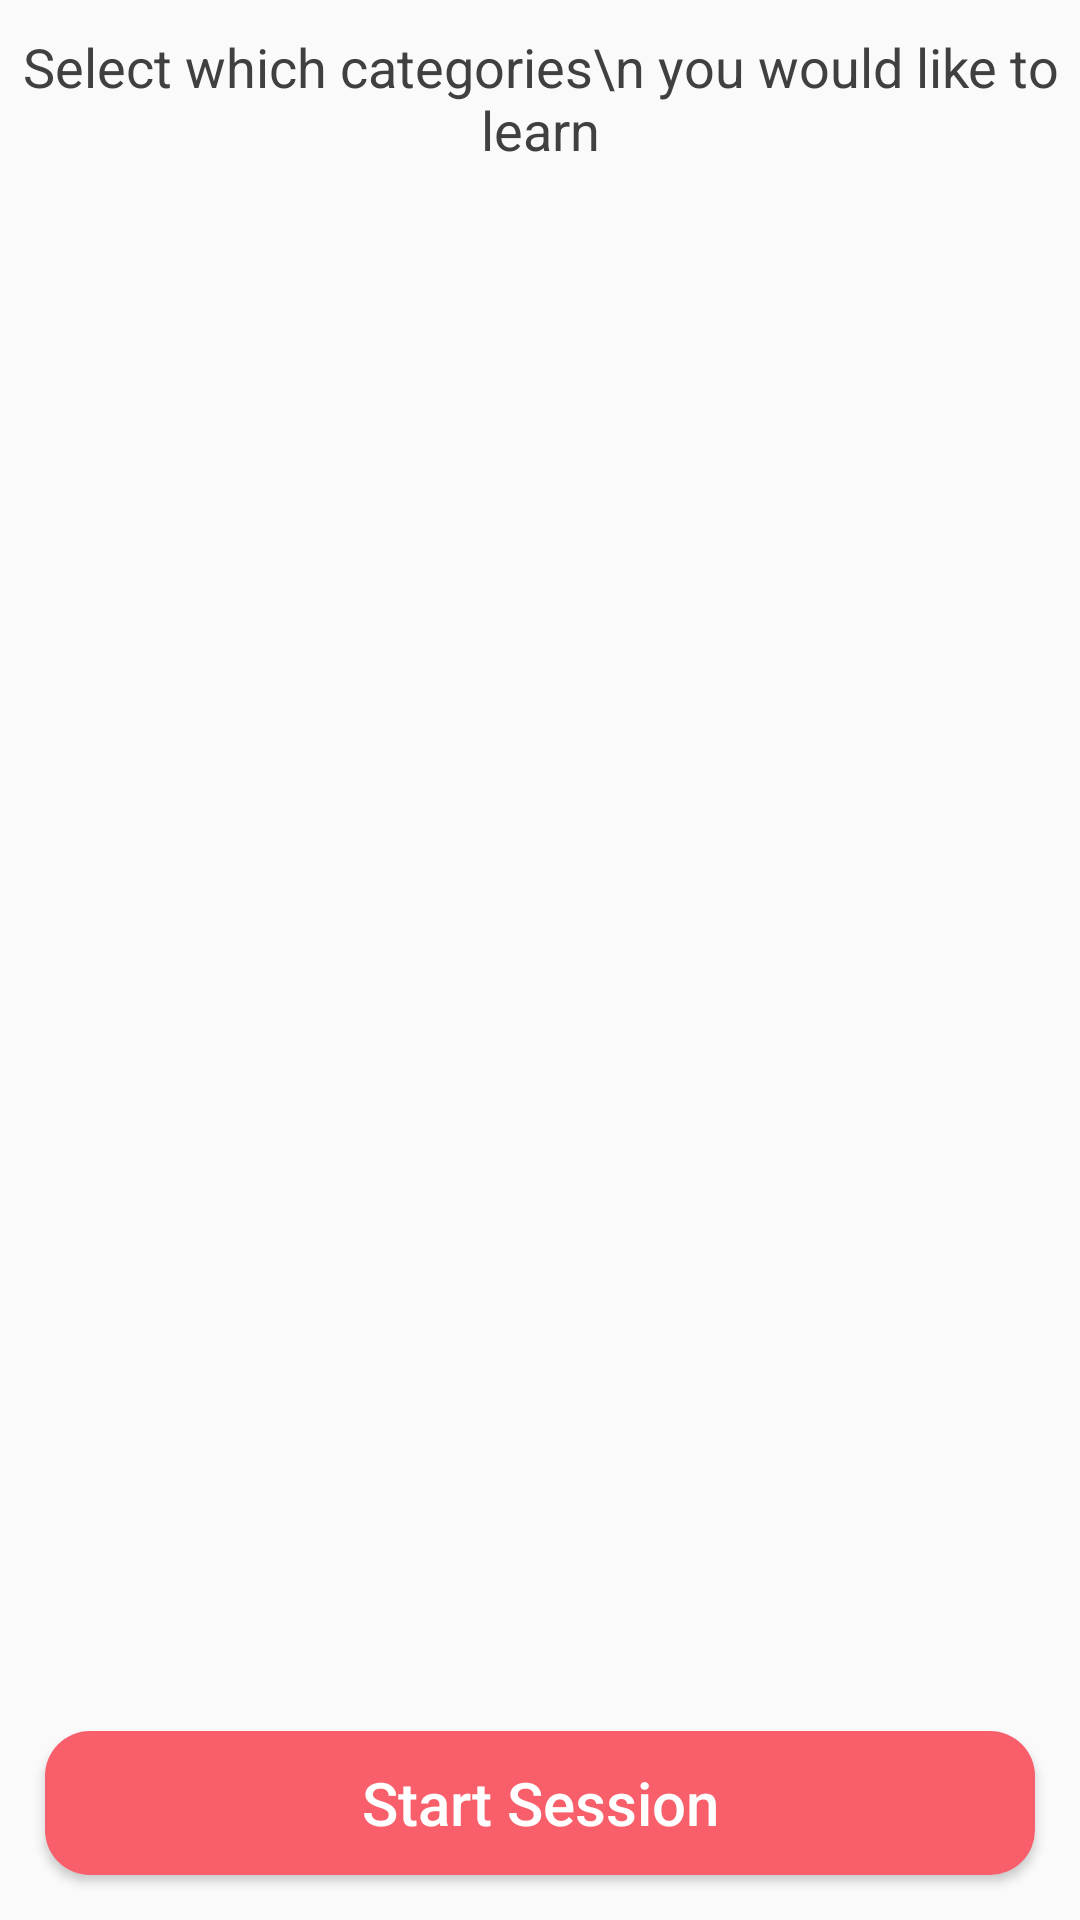

This screen was rendered from an Android layout file. Write that file and the resources it references.
<!-- AndroidManifest.xml: application theme Theme.EPQ.NoActionBar -->
<!-- res/layout/activity_home.xml -->
<?xml version="1.0" encoding="utf-8"?>
<LinearLayout xmlns:android="http://schemas.android.com/apk/res/android"
    xmlns:tools="http://schemas.android.com/tools"
    android:layout_width="match_parent"
    android:layout_height="match_parent"
    android:gravity="center_horizontal"
    android:orientation="vertical"
    tools:context=".HomeActivity">

    <TextView
        android:id="@+id/txtSelectText"
        android:layout_width="wrap_content"
        android:layout_height="wrap_content"
        android:layout_marginTop="10dp"
        android:lines="2"
        android:text="Select which categories\n you would like to learn"
        android:textAlignment="center"
        android:textSize="18sp" />

    <androidx.recyclerview.widget.RecyclerView
        android:id="@+id/selectableCategoryRecView"
        android:layout_width="match_parent"
        android:layout_height="0dp"
        android:layout_marginHorizontal="10dp"
        android:layout_marginVertical="15dp"
        android:layout_weight="1" />

    <TextView
        android:id="@+id/txtNoCards"
        android:layout_width="match_parent"
        android:layout_height="0dp"
        android:layout_marginHorizontal="5dp"
        android:layout_marginVertical="15dp"
        android:layout_weight="1"
        android:gravity="center"
        android:text="No categories containing at least one\n card were found on your device.\n\n Add some in the Collections menu"
        android:textSize="16sp"
        android:textStyle="bold"
        android:visibility="gone" />

    <Button
        android:id="@+id/btnStartSession"
        android:layout_width="match_parent"
        android:layout_height="wrap_content"
        android:layout_marginHorizontal="15dp"
        android:layout_marginBottom="15dp"
        android:background="@drawable/default_button"
        android:text="Start Session"
        android:textAlignment="center"
        android:textAllCaps="false"
        android:textColor="@color/white"
        android:textSize="20sp" />

</LinearLayout>
<!-- resources referenced by this layout -->
<resources>
  <color name="white">#FFFFFFFF</color>
  <!-- drawable default_button (drawable) -->
  <?xml version="1.0" encoding="utf-8"?>
  <ripple xmlns:android="http://schemas.android.com/apk/res/android"
      android:color="@color/ripple_colour">
      <item android:id="@android:id/mask">
          <shape android:shape="rectangle">
              <solid android:color="@color/defaultRed_100" />
              <corners android:radius="15dp" />
          </shape>
      </item>
  
      <item android:id="@android:id/background">
          <shape android:shape="rectangle">
              <solid android:color="@color/defaultRed_100" />
              <corners android:radius="15dp" />
          </shape>
      </item>
  </ripple>
  <style name="Theme.EPQ.NoActionBar">
          <item name="windowActionBar">false</item>
          <item name="windowNoTitle">true</item>
          <item name="colorControlNormal">#404040</item>
          <item name="android:textColor">#404040</item>
      </style>
  <color name="ripple_colour">#2444</color>
  <color name="defaultRed_100">#FFF85F6A</color>
</resources>
